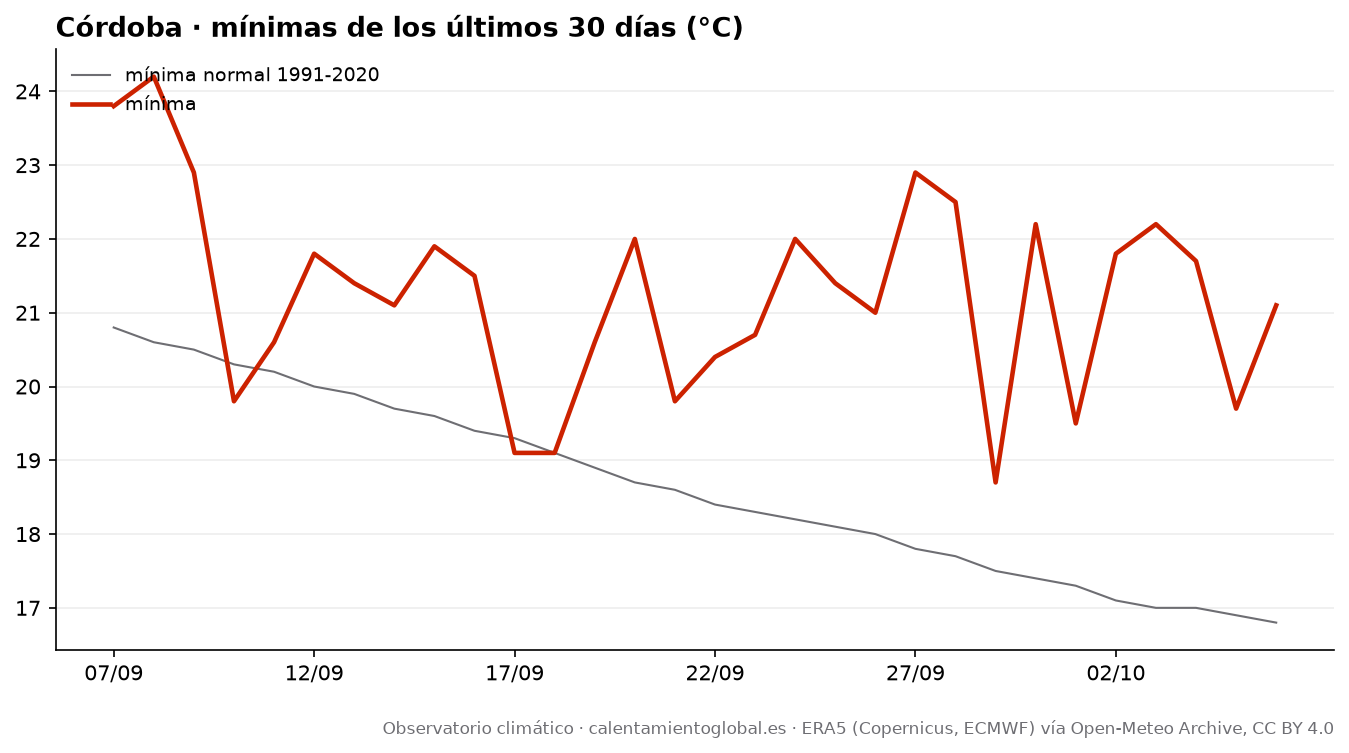

The file beside this chart, header and first rows:
fecha, tmax, tmax_normal, tmin, tmin_normal, lluvia_mm, lluvia_normal_mm
2026-09-07, 41.1, 33.4, 23.8, 20.8, 0.0, 0.65
2026-09-08, 38.9, 33.2, 24.2, 20.6, 0.0, 0.67
2026-09-09, 34.9, 33.0, 22.9, 20.5, 0.0, 0.67
2026-09-10, 34.8, 32.7, 19.8, 20.3, 0.0, 0.69
2026-09-11, 36.0, 32.4, 20.6, 20.2, 0.0, 0.72
2026-09-12, 37.4, 32.1, 21.8, 20.0, 0.0, 0.78
2026-09-13, 37.5, 31.9, 21.4, 19.9, 0.0, 0.86
2026-09-14, 37.5, 31.6, 21.1, 19.7, 0.0, 0.88
2026-09-15, 38.4, 31.4, 21.9, 19.6, 0.0, 0.92
2026-09-16, 34.6, 31.1, 21.5, 19.4, 0.0, 0.93
2026-09-17, 31.5, 30.9, 19.1, 19.3, 0.0, 0.95
2026-09-18, 32.4, 30.6, 19.1, 19.1, 0.0, 0.96
2026-09-19, 33.7, 30.3, 20.6, 18.9, 0.0, 0.99
2026-09-20, 34.5, 30.1, 22.0, 18.7, 0.0, 1.01
2026-09-21, 35.0, 29.8, 19.8, 18.6, 0.0, 1.04
2026-09-22, 36.8, 29.6, 20.4, 18.4, 0.0, 1.04
2026-09-23, 37.3, 29.4, 20.7, 18.3, 0.0, 1.02
2026-09-24, 37.1, 29.2, 22.0, 18.2, 0.0, 1.06
2026-09-25, 38.2, 29.1, 21.4, 18.1, 0.0, 1.14
2026-09-26, 38.1, 29.1, 21.0, 18.0, 0.0, 1.19
2026-09-27, 35.4, 29.0, 22.9, 17.8, 0.0, 1.28
2026-09-28, 27.0, 28.8, 22.5, 17.7, 0.0, 1.33
2026-09-29, 32.4, 28.7, 18.7, 17.5, 0.0, 1.35
2026-09-30, 31.0, 28.6, 22.2, 17.4, 0.2, 1.34
2026-10-01, 31.9, 28.5, 19.5, 17.3, 0.0, 1.38
2026-10-02, 32.1, 28.4, 21.8, 17.1, 0.6, 1.38
2026-10-03, 30.4, 28.2, 22.2, 17.0, 0.4, 1.49
2026-10-04, 28.6, 28.0, 21.7, 17.0, 1.6, 1.55
2026-10-05, 31.6, 27.8, 19.7, 16.9, 1.4, 1.62
2026-10-06, 28.7, 27.7, 21.1, 16.8, 3.5, 1.67
